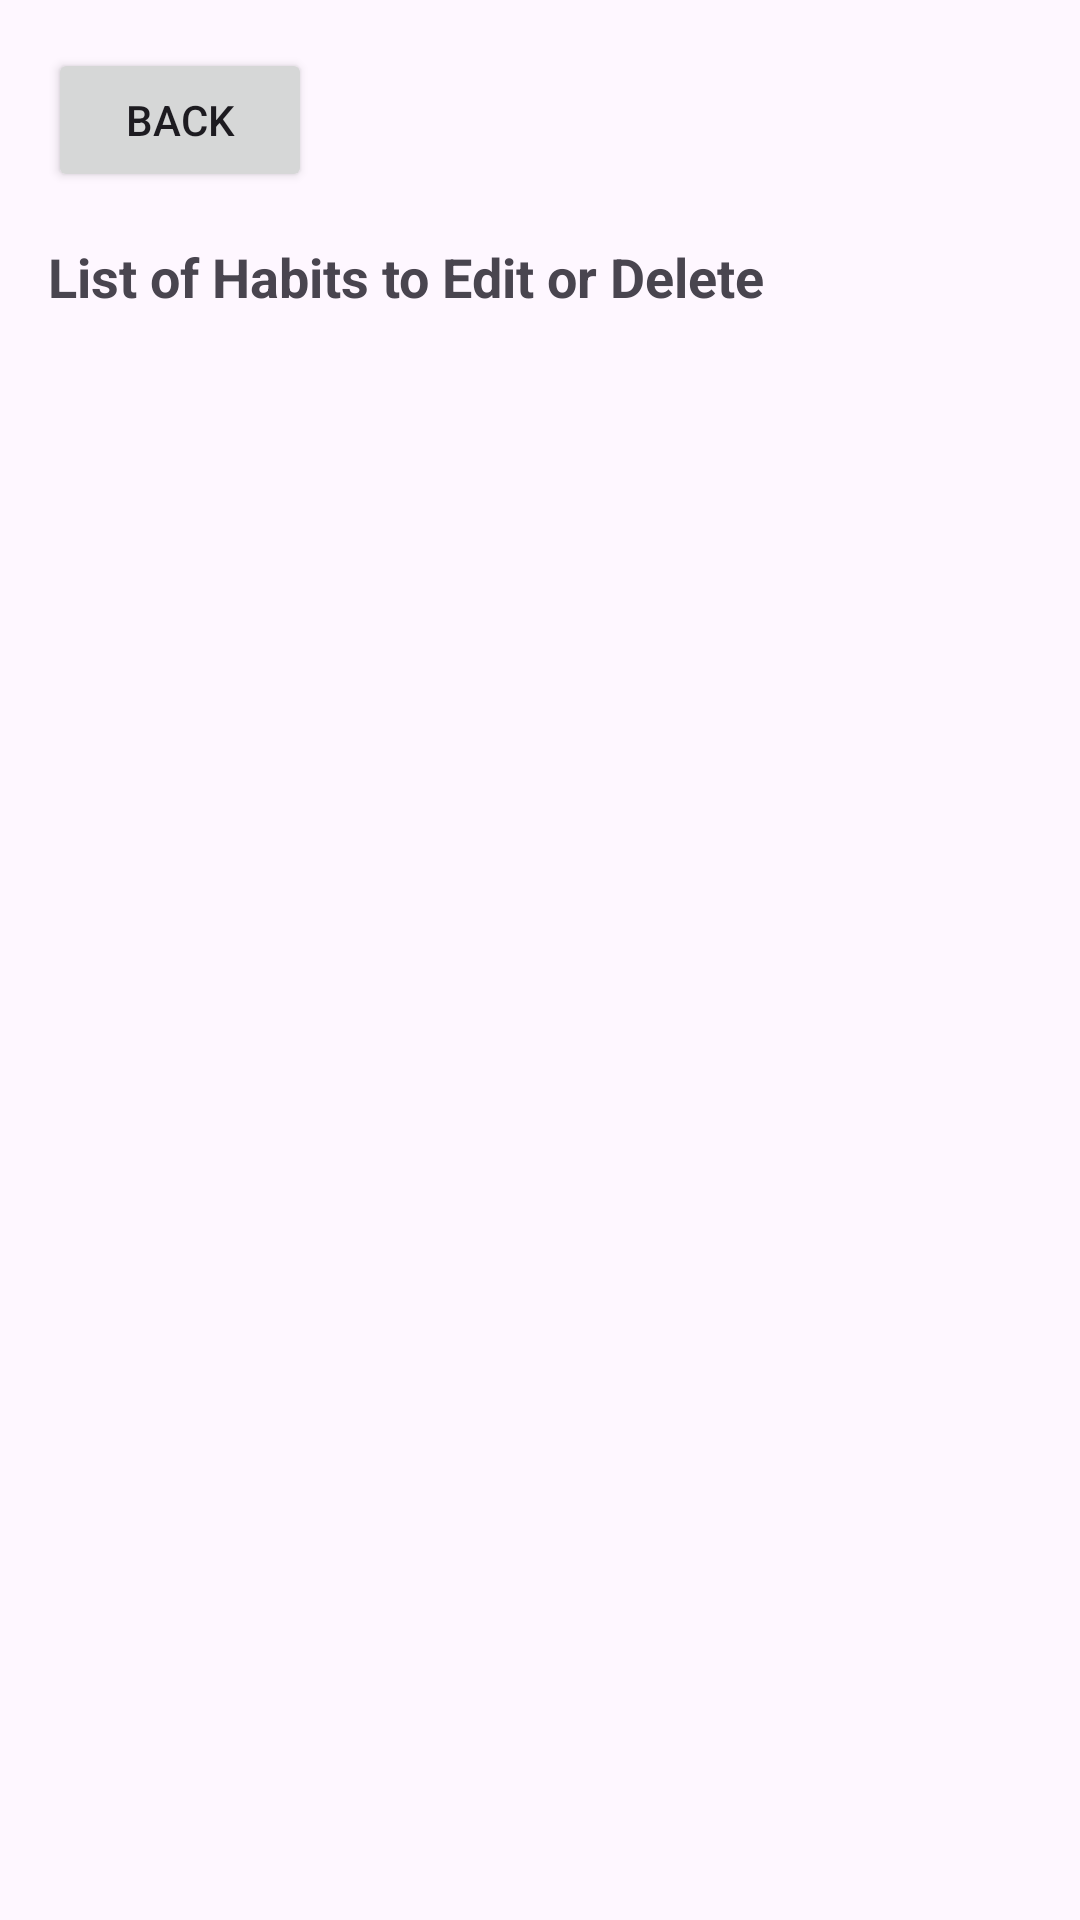

Here is an Android app screen rendered from its layout file. Give the layout XML and the strings, colors and styles it references.
<!-- AndroidManifest.xml: application theme Theme.Habit_Track -->
<!-- res/layout/activity_edit_delete_habit.xml -->
<ScrollView
    xmlns:android="http://schemas.android.com/apk/res/android"
    android:layout_width="match_parent"
    android:layout_height="match_parent"
    android:padding="16dp">

    <LinearLayout
        android:layout_width="match_parent"
        android:layout_height="wrap_content"
        android:orientation="vertical">

        <Button
            android:id="@+id/btn_back"
            android:layout_width="wrap_content"
            android:layout_height="wrap_content"
            android:text="Back"
            android:layout_marginBottom="16dp" />

        <TextView
            android:layout_width="wrap_content"
            android:layout_height="wrap_content"
            android:text="List of Habits to Edit or Delete"
            android:textSize="18sp"
            android:textStyle="bold"
            android:paddingBottom="8dp"
            android:contentDescription="List of habits to edit or delete" />

        <LinearLayout
            android:id="@+id/habits_layout"
            android:layout_width="match_parent"
            android:layout_height="wrap_content"
            android:orientation="vertical" />

    </LinearLayout>
</ScrollView>
<!-- resources referenced by this layout -->
<resources>
  <style name="Theme.Habit_Track" parent="Base.Theme.Habit_Track" />
  <style name="Base.Theme.Habit_Track" parent="Theme.Material3.DayNight.NoActionBar">
          
          
      </style>
</resources>
